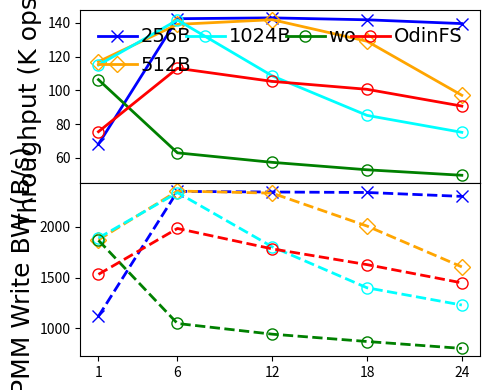

This figure's Python source:
#!/bin/python3

# Evaluate value persist technique
# YCSB Load
# load size: 240K per thread
# string key/value (24B key + 16KB value)
# thread: 1, 6, 12, 18, 24
# staging size: 256B, 512B, 1KB
# target: one DIMM
# measure: throughput, pmmwbw

M = 1000000
K = 1000
MAX = 5760 * K
SIZE = 240 * K
THREADS = [1, 6, 12, 18, 24]
LATENCY = {
    # thread num: 1/6/12/18/24
    '256B':    [3.524, 10.114, 20.158, 30.481, 41.293],
    '512B':    [2.052, 10.358, 20.311, 33.478, 59.334],
    '1024B':   [2.088, 10.170, 26.532, 50.726, 76.653],
    'wo':      [2.258, 22.857, 50.196, 81.558, 115.827],
    'odinfs':  [3.178, 12.736, 27.356, 42.945, 63.53]
}
PMMWBW = {
    # thread num: 1/6/12/18/24
    '256B':    [1119.35, 2349.79, 2343.50, 2338.85, 2300.41],
    '512B':    [1872.70, 2353.37, 2332.33, 2008.32, 1606.29],
    '1024B':   [1890.77, 2337.84, 1803.92, 1400.27, 1230.34],
    'wo':      [1867.89, 1048.54, 943.43, 871.23, 803.20],
    'odinfs':  [1532.58, 1984.57, 1783.45, 1628.34, 1448.87]
}

import numpy as np
import matplotlib.pyplot as plt
from matplotlib import gridspec
import csv

THROUGHPUT = {}
for ssize, latencies in LATENCY.items():
    THROUGHPUT[ssize] = list(map(lambda x: SIZE * THREADS[x[0]] / x[1] / K, enumerate(latencies)))

MAPPING = {}
HEADER = ['thread']
for ssize, latencies in THROUGHPUT.items():
    HEADER.append(ssize)
    for thread, latency in zip(THREADS, latencies):
        if thread not in MAPPING:
            MAPPING[thread] = []
        MAPPING[thread].append(latency)

print(','.join(HEADER))
for thread, latencies in MAPPING.items():
    print(','.join(map(lambda x: str(round(x, 2)), [thread] + latencies)))

MAPPING = {}
HEADER = ['thread']
for ssize, latencies in PMMWBW.items():
    HEADER.append(ssize)
    for thread, latency in zip(THREADS, latencies):
        if thread not in MAPPING:
            MAPPING[thread] = []
        MAPPING[thread].append(latency)

print(','.join(HEADER))
for thread, bws in MAPPING.items():
    print(','.join(map(lambda x: str(round(x, 2)), [thread] + bws)))

xs = THREADS

gs = gridspec.GridSpec(2, 1, height_ratios=[1, 1])

throughplt = plt.subplot(gs[0])
throughplt.plot(xs, THROUGHPUT['256B'], markerfacecolor='none', marker='x', markersize=8, linestyle='-', linewidth=2, label='256B', color='blue')
throughplt.plot(xs, THROUGHPUT['512B'], markerfacecolor='none', marker='D', markersize=8, linestyle='-', linewidth=2, label='512B', color='orange')
throughplt.plot(xs, THROUGHPUT['1024B'], markerfacecolor='none', marker='o', markersize=8, linestyle='-', linewidth=2, label='1024B', color='aqua')
throughplt.plot(xs, THROUGHPUT['wo'], markerfacecolor='none', marker='o', markersize=8, linestyle='-', linewidth=2, label='wo', color='green')
throughplt.plot(xs, THROUGHPUT['odinfs'], markerfacecolor='none', marker='o', markersize=8, linestyle='-', linewidth=2, label='OdinFS', color='red')

bwplt = plt.subplot(gs[1], sharex=throughplt)
bwplt.plot(xs, PMMWBW['256B'], markerfacecolor='none', marker='x', markersize=8, linestyle='--', linewidth=2, label='256B', color='blue')
bwplt.plot(xs, PMMWBW['512B'], markerfacecolor='none', marker='D', markersize=8, linestyle='--', linewidth=2, label='512B', color='orange')
bwplt.plot(xs, PMMWBW['1024B'], markerfacecolor='none', marker='o', markersize=8, linestyle='--', linewidth=2, label='1024B', color='aqua')
bwplt.plot(xs, PMMWBW['wo'], markerfacecolor='none', marker='o', markersize=8, linestyle='--', linewidth=2, label='wo', color='green')
bwplt.plot(xs, PMMWBW['odinfs'], markerfacecolor='none', marker='o', markersize=8, linestyle='--', linewidth=2, label='OdinFS', color='red')

font = {'size': '18','fontname': 'Times New Roman'}
font2 = {'size': '15','fontname': 'Times New Roman'}

throughplt.set_xlabel("Thread Number", font)
throughplt.set_xticks(xs)
throughplt.set_xticklabels(xs, fontdict=font2)

throughplt.set_ylabel("Throughput (K ops/s)", font)
ytick=[0, 1000, 2000, 3000, 4000, 5000, 6000]
#throughplt.set_yticks(ytick)
#throughplt.set_yticklabels(ytick, fontdict=font2)

bwplt.set_ylabel("PMM Write BW (B/s)", font)
ytick=[0, 1000, 2000, 3000, 4000, 5000, 6000]
#bwplt.set_yticks(ytick)
#bwplt.set_yticklabels(ytick, fontdict=font2)

throughplt.legend(loc = 2, ncol=4, frameon=False, mode="expand", prop={'size': 14, 'family': 'Times New Roman'},handletextpad=0.2)

fig = plt.gcf()
fig.set_figwidth(5)
fig.set_figheight(4)
fig.tight_layout()
plt.subplots_adjust(hspace=.0)
# [redacted]
plt.show()
